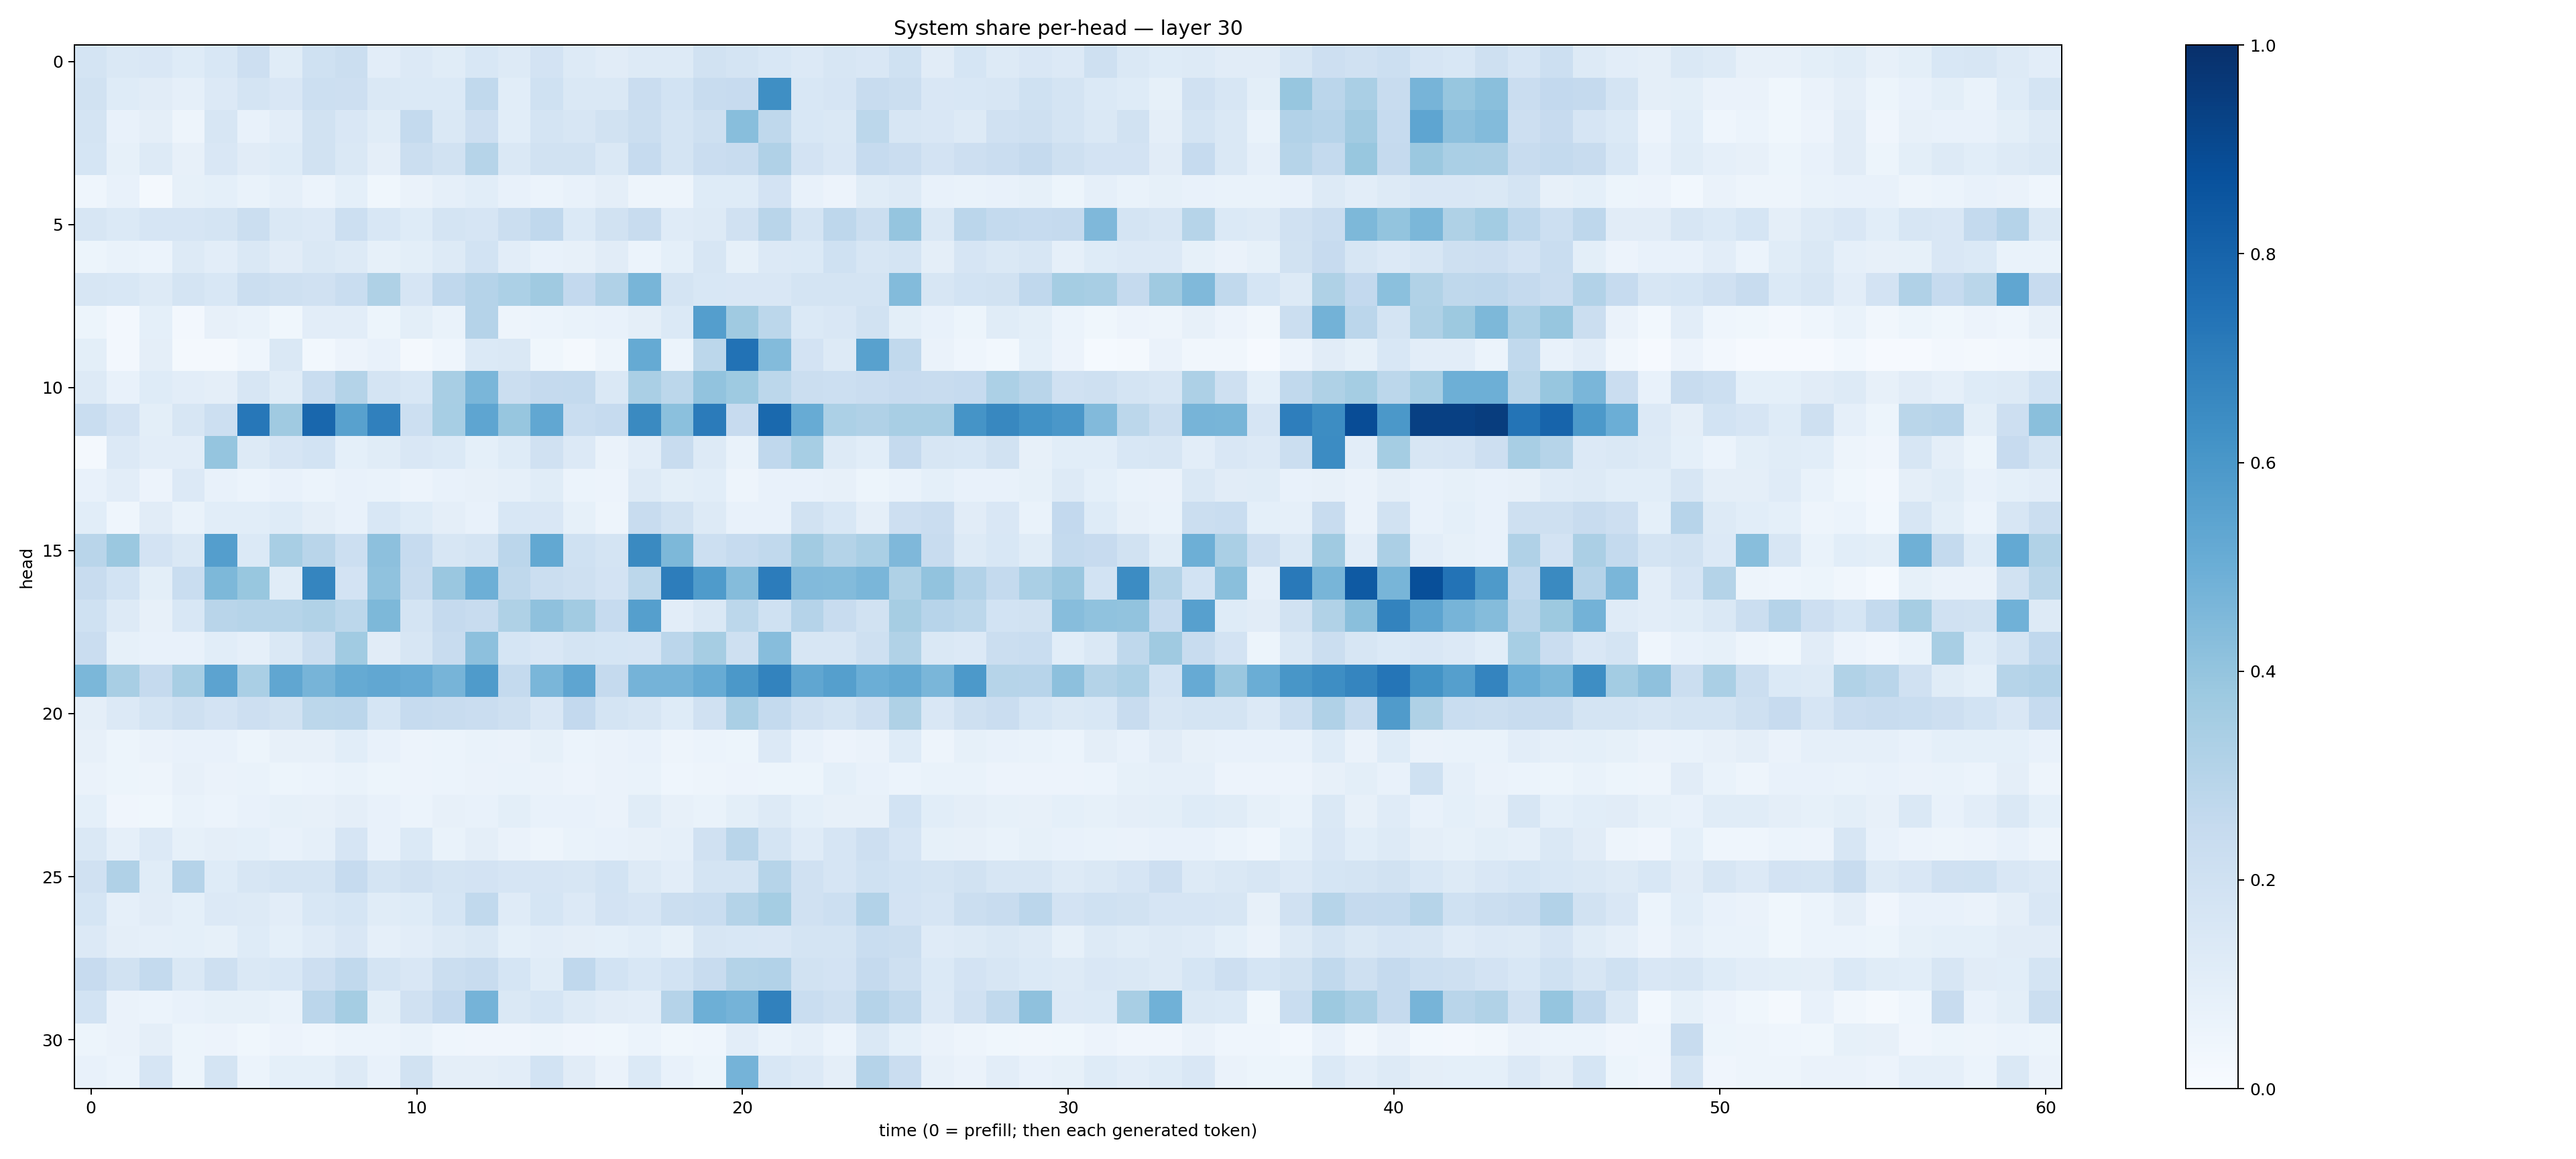

The data file committed next to this chart (first rows):
0.17609757, 0.14442427, 0.1485914, 0.12126873, 0.1529825, 0.21261893, 0.11717767, 0.1997629, 0.22433421, 0.10278416, 0.13320053, 0.11446036, 0.15586573, 0.1254625, 0.18306345, 0.12791246, 0.110330775, 0.13243043, 0.1307237, 0.18873645, 0.17799842, 0.15273863, 0.13632457, 0.16261788
0.1887, 0.1235, 0.112, 0.08665, 0.1353, 0.1759, 0.1522, 0.2161, 0.213, 0.1422, 0.1384, 0.1376, 0.2639, 0.1078, 0.2012, 0.143, 0.1467, 0.2279, 0.1864, 0.2412, 0.2441, 0.6339, 0.1546, 0.1661
0.1766, 0.07435, 0.09502, 0.04749, 0.1615, 0.0751, 0.1021, 0.1885, 0.1499, 0.116, 0.2564, 0.144, 0.2115, 0.1068, 0.173, 0.1579, 0.1889, 0.2207, 0.1732, 0.2064, 0.4269, 0.2698, 0.1533, 0.1443
0.1708, 0.08424, 0.1256, 0.08143, 0.1488, 0.1099, 0.1246, 0.1911, 0.1452, 0.09601, 0.2236, 0.194, 0.297, 0.1479, 0.1886, 0.188, 0.1465, 0.2472, 0.1772, 0.2301, 0.2395, 0.3201, 0.1832, 0.1519
0.04536, 0.07402, 0.02188, 0.08213, 0.09344, 0.0699, 0.08757, 0.06129, 0.09292, 0.03813, 0.06396, 0.08831, 0.1085, 0.07791, 0.05896, 0.07115, 0.09631, 0.04944, 0.04933, 0.1232, 0.1223, 0.1799, 0.07795, 0.05652
0.1625, 0.1394, 0.1651, 0.1661, 0.1725, 0.2228, 0.1456, 0.1336, 0.2161, 0.1538, 0.1239, 0.1752, 0.1662, 0.2192, 0.2676, 0.137, 0.1895, 0.2344, 0.1175, 0.127, 0.1978, 0.2896, 0.1789, 0.2738
0.05297, 0.06695, 0.06014, 0.126, 0.104, 0.1454, 0.1107, 0.1409, 0.1273, 0.0855, 0.1001, 0.1302, 0.184, 0.1053, 0.07234, 0.08064, 0.113, 0.05961, 0.09372, 0.1627, 0.08429, 0.1333, 0.1373, 0.2016
0.1589, 0.154, 0.1265, 0.1733, 0.1532, 0.2209, 0.2045, 0.1985, 0.2321, 0.3213, 0.1662, 0.2667, 0.3041, 0.3281, 0.3686, 0.2601, 0.3198, 0.4672, 0.1795, 0.1555, 0.1495, 0.1496, 0.1758, 0.1774
0.05466, 0.02681, 0.0902, 0.0259, 0.08051, 0.06938, 0.03619, 0.1025, 0.1051, 0.05106, 0.09849, 0.06892, 0.3042, 0.04841, 0.05956, 0.06753, 0.07158, 0.09696, 0.1396, 0.5675, 0.3679, 0.2778, 0.1391, 0.149
0.1002, 0.02442, 0.0938, 0.02051, 0.02133, 0.04464, 0.1473, 0.02818, 0.05778, 0.07577, 0.02287, 0.04576, 0.138, 0.1468, 0.03877, 0.0172, 0.04944, 0.5185, 0.0619, 0.2806, 0.7422, 0.4389, 0.1815, 0.1273
0.1271, 0.07717, 0.125, 0.1047, 0.09561, 0.1586, 0.1169, 0.2337, 0.3062, 0.1793, 0.1548, 0.3424, 0.4644, 0.2228, 0.2539, 0.2555, 0.141, 0.3392, 0.2804, 0.4053, 0.3743, 0.2795, 0.2202, 0.2166
0.2319, 0.1823, 0.09818, 0.1627, 0.2179, 0.725, 0.3703, 0.7883, 0.5581, 0.6895, 0.2156, 0.3454, 0.538, 0.3942, 0.5296, 0.2333, 0.2482, 0.6561, 0.4202, 0.7094, 0.2436, 0.7804, 0.5112, 0.3298
0.02006, 0.1344, 0.1044, 0.1021, 0.3946, 0.1291, 0.1643, 0.1871, 0.09092, 0.1149, 0.1489, 0.1369, 0.0934, 0.1229, 0.1955, 0.1329, 0.06266, 0.102, 0.2355, 0.1312, 0.06935, 0.2679, 0.3474, 0.1281
0.0704, 0.1042, 0.0583, 0.1333, 0.07184, 0.05973, 0.07186, 0.06096, 0.0712, 0.06941, 0.05727, 0.07229, 0.08201, 0.08816, 0.1141, 0.06094, 0.05667, 0.1274, 0.1013, 0.1082, 0.04771, 0.07277, 0.07809, 0.08175
0.1075, 0.04596, 0.1108, 0.06681, 0.1084, 0.1065, 0.1212, 0.09432, 0.07255, 0.155, 0.1212, 0.09396, 0.07537, 0.1538, 0.1497, 0.08403, 0.04951, 0.2384, 0.1936, 0.1254, 0.07694, 0.07729, 0.1952, 0.1537
0.2908, 0.3807, 0.1817, 0.1422, 0.5675, 0.1393, 0.3427, 0.2929, 0.2159, 0.4176, 0.2472, 0.1639, 0.172, 0.2842, 0.5252, 0.203, 0.1776, 0.6536, 0.4548, 0.2161, 0.2482, 0.2646, 0.3606, 0.305
0.2403, 0.1838, 0.09908, 0.2311, 0.457, 0.3868, 0.1141, 0.6698, 0.1798, 0.4079, 0.2367, 0.386, 0.4934, 0.2708, 0.2231, 0.2079, 0.1807, 0.281, 0.7005, 0.5842, 0.4358, 0.7035, 0.4445, 0.4377
0.2027, 0.1311, 0.07974, 0.1535, 0.2909, 0.2992, 0.2991, 0.3135, 0.2808, 0.455, 0.1794, 0.2525, 0.2416, 0.3238, 0.4121, 0.3627, 0.2483, 0.5625, 0.1036, 0.1452, 0.2782, 0.1993, 0.3027, 0.2346
0.2278, 0.08497, 0.07231, 0.07053, 0.1061, 0.08944, 0.1475, 0.226, 0.3666, 0.1101, 0.1569, 0.2383, 0.4147, 0.1707, 0.1504, 0.177, 0.1699, 0.1663, 0.2841, 0.3513, 0.2075, 0.4314, 0.1592, 0.1592
0.4591, 0.3407, 0.2504, 0.3423, 0.545, 0.3374, 0.5323, 0.4707, 0.5186, 0.5293, 0.5151, 0.4698, 0.5825, 0.2548, 0.4618, 0.536, 0.252, 0.4732, 0.473, 0.5093, 0.5948, 0.6792, 0.5335, 0.5652
0.09648, 0.1363, 0.178, 0.2041, 0.1815, 0.2133, 0.1908, 0.2774, 0.2821, 0.1717, 0.2464, 0.2403, 0.2268, 0.2057, 0.1499, 0.2597, 0.1736, 0.1571, 0.1245, 0.1987, 0.3381, 0.2576, 0.1969, 0.1787
0.08047, 0.05468, 0.06375, 0.07624, 0.07249, 0.05217, 0.07944, 0.07957, 0.1075, 0.07538, 0.05514, 0.06127, 0.0665, 0.06465, 0.08362, 0.06219, 0.06541, 0.07366, 0.04871, 0.06116, 0.05142, 0.1357, 0.07531, 0.05544
0.06582, 0.05146, 0.04945, 0.0792, 0.06277, 0.06823, 0.05169, 0.0608, 0.07004, 0.05088, 0.05823, 0.05997, 0.0633, 0.06906, 0.06388, 0.05821, 0.06267, 0.06651, 0.0446, 0.04824, 0.05579, 0.05149, 0.05444, 0.09065
0.09363, 0.04104, 0.03522, 0.07, 0.06056, 0.071, 0.08273, 0.07814, 0.09743, 0.07132, 0.06208, 0.07964, 0.07704, 0.1011, 0.07243, 0.07372, 0.06458, 0.1162, 0.07816, 0.06701, 0.1015, 0.1277, 0.09315, 0.07947
0.147, 0.08813, 0.1339, 0.08238, 0.09623, 0.09114, 0.07414, 0.08662, 0.1644, 0.07452, 0.1367, 0.06878, 0.09533, 0.0648, 0.05061, 0.06973, 0.07321, 0.07816, 0.08812, 0.1966, 0.2906, 0.1733, 0.1201, 0.1655
0.1956, 0.3197, 0.1155, 0.3019, 0.1248, 0.1619, 0.1755, 0.1741, 0.2475, 0.1739, 0.1988, 0.1766, 0.1814, 0.165, 0.1661, 0.1599, 0.1861, 0.1272, 0.1054, 0.1788, 0.1787, 0.2969, 0.1978, 0.1649
0.1702, 0.08859, 0.1109, 0.09057, 0.1346, 0.1288, 0.1047, 0.156, 0.169, 0.1159, 0.1236, 0.1685, 0.2637, 0.1195, 0.1705, 0.1344, 0.1802, 0.1673, 0.2223, 0.2327, 0.3053, 0.3554, 0.1971, 0.2182
0.1329, 0.09377, 0.08839, 0.09192, 0.08495, 0.1216, 0.09301, 0.1199, 0.1519, 0.08637, 0.1045, 0.1278, 0.1428, 0.09137, 0.1033, 0.09587, 0.09149, 0.1068, 0.08353, 0.158, 0.1531, 0.1489, 0.1744, 0.1766
0.2451, 0.1908, 0.2542, 0.1406, 0.2052, 0.1445, 0.1528, 0.2129, 0.262, 0.1729, 0.1496, 0.2217, 0.2373, 0.1711, 0.1161, 0.266, 0.1869, 0.1559, 0.1867, 0.2402, 0.3071, 0.3114, 0.1926, 0.1834
0.185, 0.0625, 0.06141, 0.07657, 0.08487, 0.08337, 0.06915, 0.285, 0.3533, 0.09902, 0.1953, 0.2603, 0.4743, 0.1456, 0.1698, 0.1303, 0.1104, 0.1036, 0.3045, 0.4922, 0.4749, 0.6874, 0.2343, 0.2045
0.0534, 0.06535, 0.09395, 0.05436, 0.0558, 0.03735, 0.05714, 0.04566, 0.05903, 0.06088, 0.06869, 0.04365, 0.04098, 0.04173, 0.04839, 0.04095, 0.03848, 0.05986, 0.03807, 0.04427, 0.1047, 0.06739, 0.08777, 0.06169
0.071, 0.06018, 0.1673, 0.05397, 0.1738, 0.06035, 0.09001, 0.09233, 0.1316, 0.07472, 0.1947, 0.09422, 0.09591, 0.103, 0.187, 0.1116, 0.06538, 0.1387, 0.07134, 0.05163, 0.4757, 0.1551, 0.1366, 0.09548
